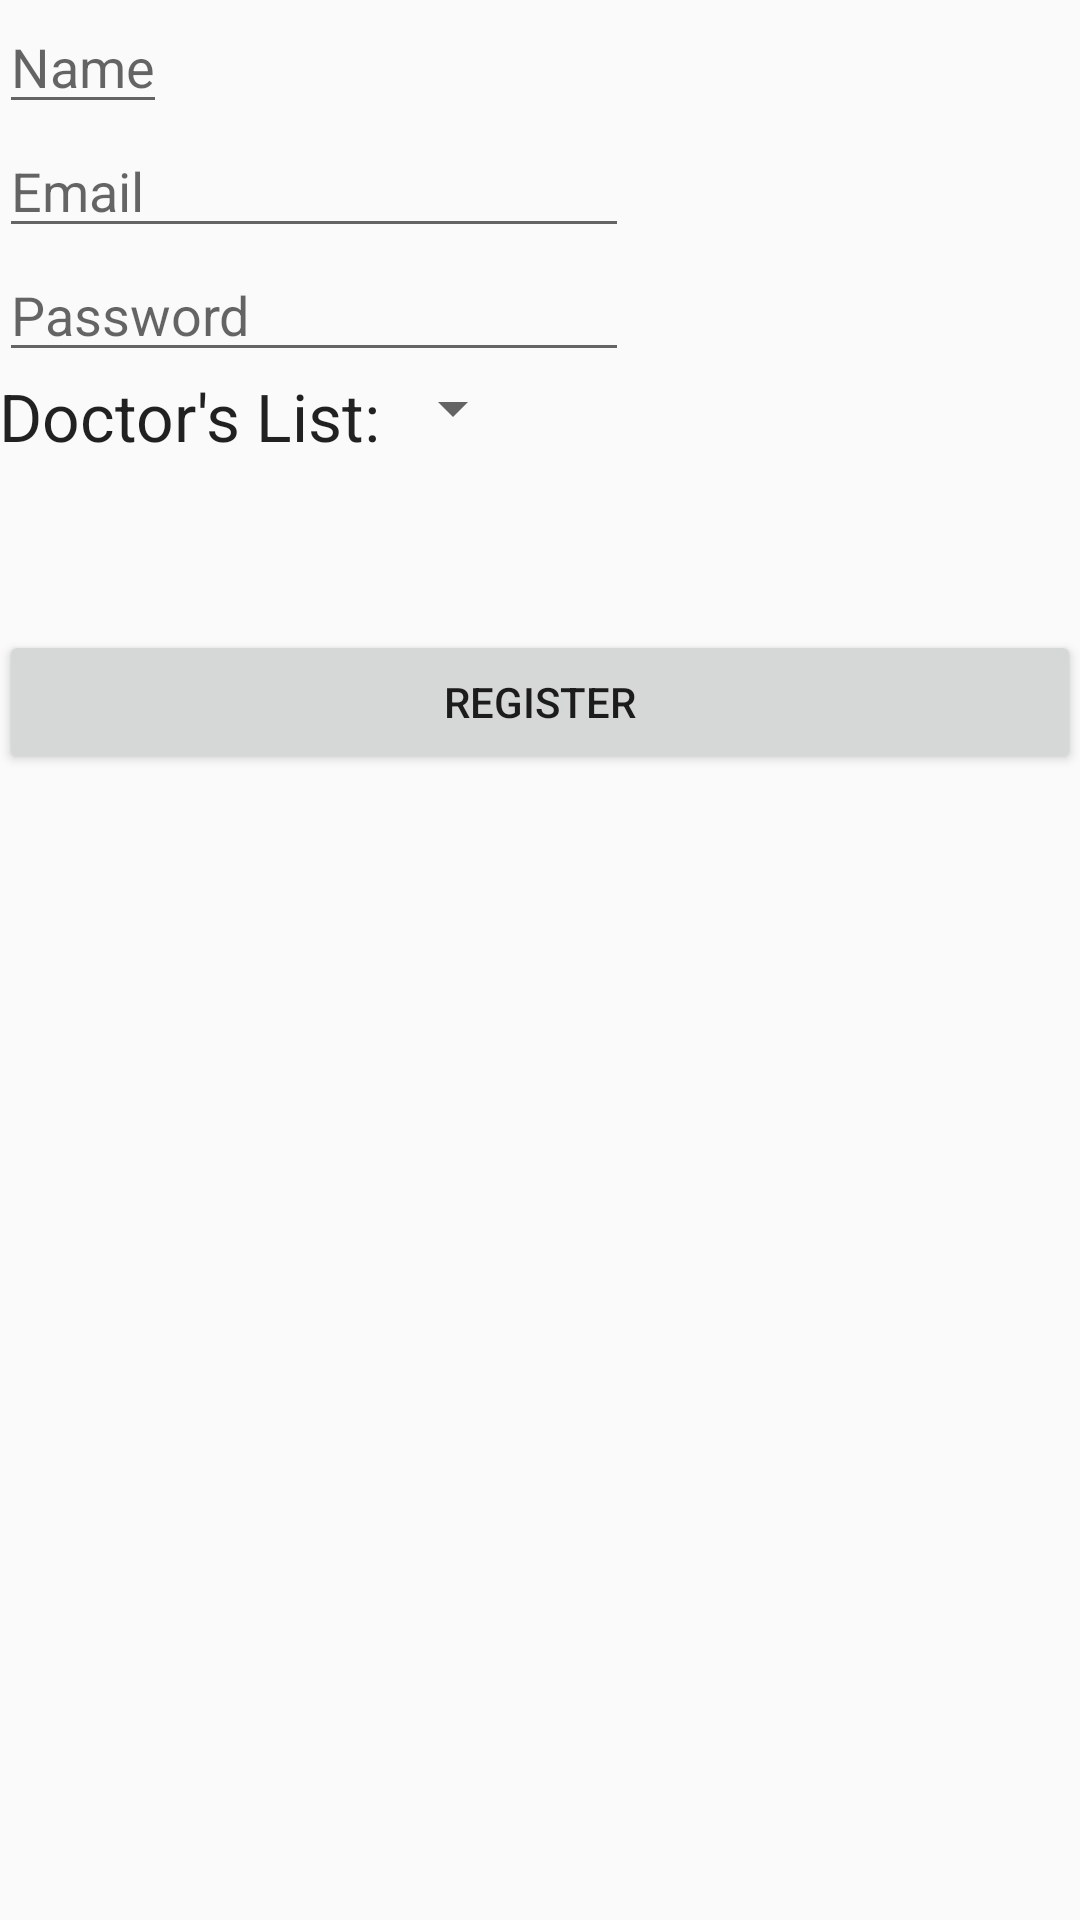

The Android layout XML behind this screen, and the referenced resources:
<!-- AndroidManifest.xml: application theme AppTheme -->
<!-- res/layout/activity_register.xml -->
<?xml version="1.0" encoding="utf-8"?>
<RelativeLayout xmlns:android="http://schemas.android.com/apk/res/android"
    xmlns:tools="http://schemas.android.com/tools"
    android:layout_width="match_parent"
    android:layout_height="match_parent"
    android:paddingBottom="@dimen/activity_vertical_margin"
    android:paddingLeft="@dimen/activity_horizontal_margin"
    android:paddingRight="@dimen/activity_horizontal_margin"
    android:paddingTop="@dimen/activity_vertical_margin"
    tools:context="com.example.ahmedabdelazeem.medicaltshirt.RegisterActivity">

    <LinearLayout
        android:orientation="vertical"
        android:layout_width="match_parent"
        android:layout_height="match_parent">

        <EditText
            android:layout_width="wrap_content"
            android:layout_height="wrap_content"
            android:id="@+id/etName"
            android:layout_alignParentTop="true"
            android:layout_alignParentLeft="true"
            android:layout_alignParentStart="true"
            android:layout_alignParentRight="true"
            android:layout_alignParentEnd="true"
            android:hint="Name" />

        <EditText
            android:layout_width="wrap_content"
            android:layout_height="wrap_content"
            android:inputType="textEmailAddress"
            android:ems="10"
            android:id="@+id/etEmail"
            android:layout_below="@+id/etName"
            android:layout_alignParentLeft="true"
            android:layout_alignParentStart="true"
            android:layout_alignRight="@+id/etName"
            android:layout_alignEnd="@+id/etName"
            android:hint="Email" />

        <EditText
            android:layout_width="wrap_content"
            android:layout_height="wrap_content"
            android:inputType="textPassword"
            android:ems="10"
            android:id="@+id/etPassword"
            android:layout_below="@+id/etEmail"
            android:layout_alignParentLeft="true"
            android:layout_alignParentStart="true"
            android:layout_alignRight="@+id/etEmail"
            android:layout_alignEnd="@+id/etEmail"
            android:hint="Password" />

           <LinearLayout
            android:orientation="horizontal"
            android:layout_width="match_parent"
            android:layout_height="86dp"
            android:layout_alignBottom="@+id/spDoctors"
            android:layout_alignParentLeft="true"
            android:layout_alignParentStart="true">

            <TextView
                android:layout_width="wrap_content"
                android:layout_height="wrap_content"
                android:textAppearance="?android:attr/textAppearanceLarge"
                android:text="Doctor&apos;s List:"
                android:id="@+id/textView4" />

            <Spinner
                android:layout_width="wrap_content"
                android:layout_height="wrap_content"
                android:id="@+id/spDoctors"
                android:layout_below="@+id/etPassword"
                android:layout_alignParentLeft="true"
                android:layout_alignParentStart="true"
                android:spinnerMode="dropdown" />

        </LinearLayout>

        <Button
            android:layout_width="match_parent"
            android:layout_height="wrap_content"
            android:text="Register"
            android:id="@+id/bRegister"
            android:layout_alignRight="@+id/spDoctors"
            android:layout_alignEnd="@+id/spDoctors"
            android:layout_below="@+id/spDoctors"
            android:layout_alignParentLeft="true"
            android:layout_alignParentStart="true" />

    </LinearLayout>

</RelativeLayout>
<!-- resources referenced by this layout -->
<resources>
  <style name="AppTheme" parent="Theme.AppCompat.Light.DarkActionBar">
          
          <item name="colorPrimary">@color/colorPrimary</item>
          <item name="colorPrimaryDark">@color/colorPrimaryDark</item>
              <item name="colorAccent">@color/colorAccent</item>
      </style>
  <!-- not gathered from this repository: default colours our renderer supplied (Android Studio template values) -->
  <color name="colorPrimary">#FF6200EE</color>
  <color name="colorPrimaryDark">#FF3700B3</color>
  <color name="colorAccent">#FF03DAC5</color>
</resources>
